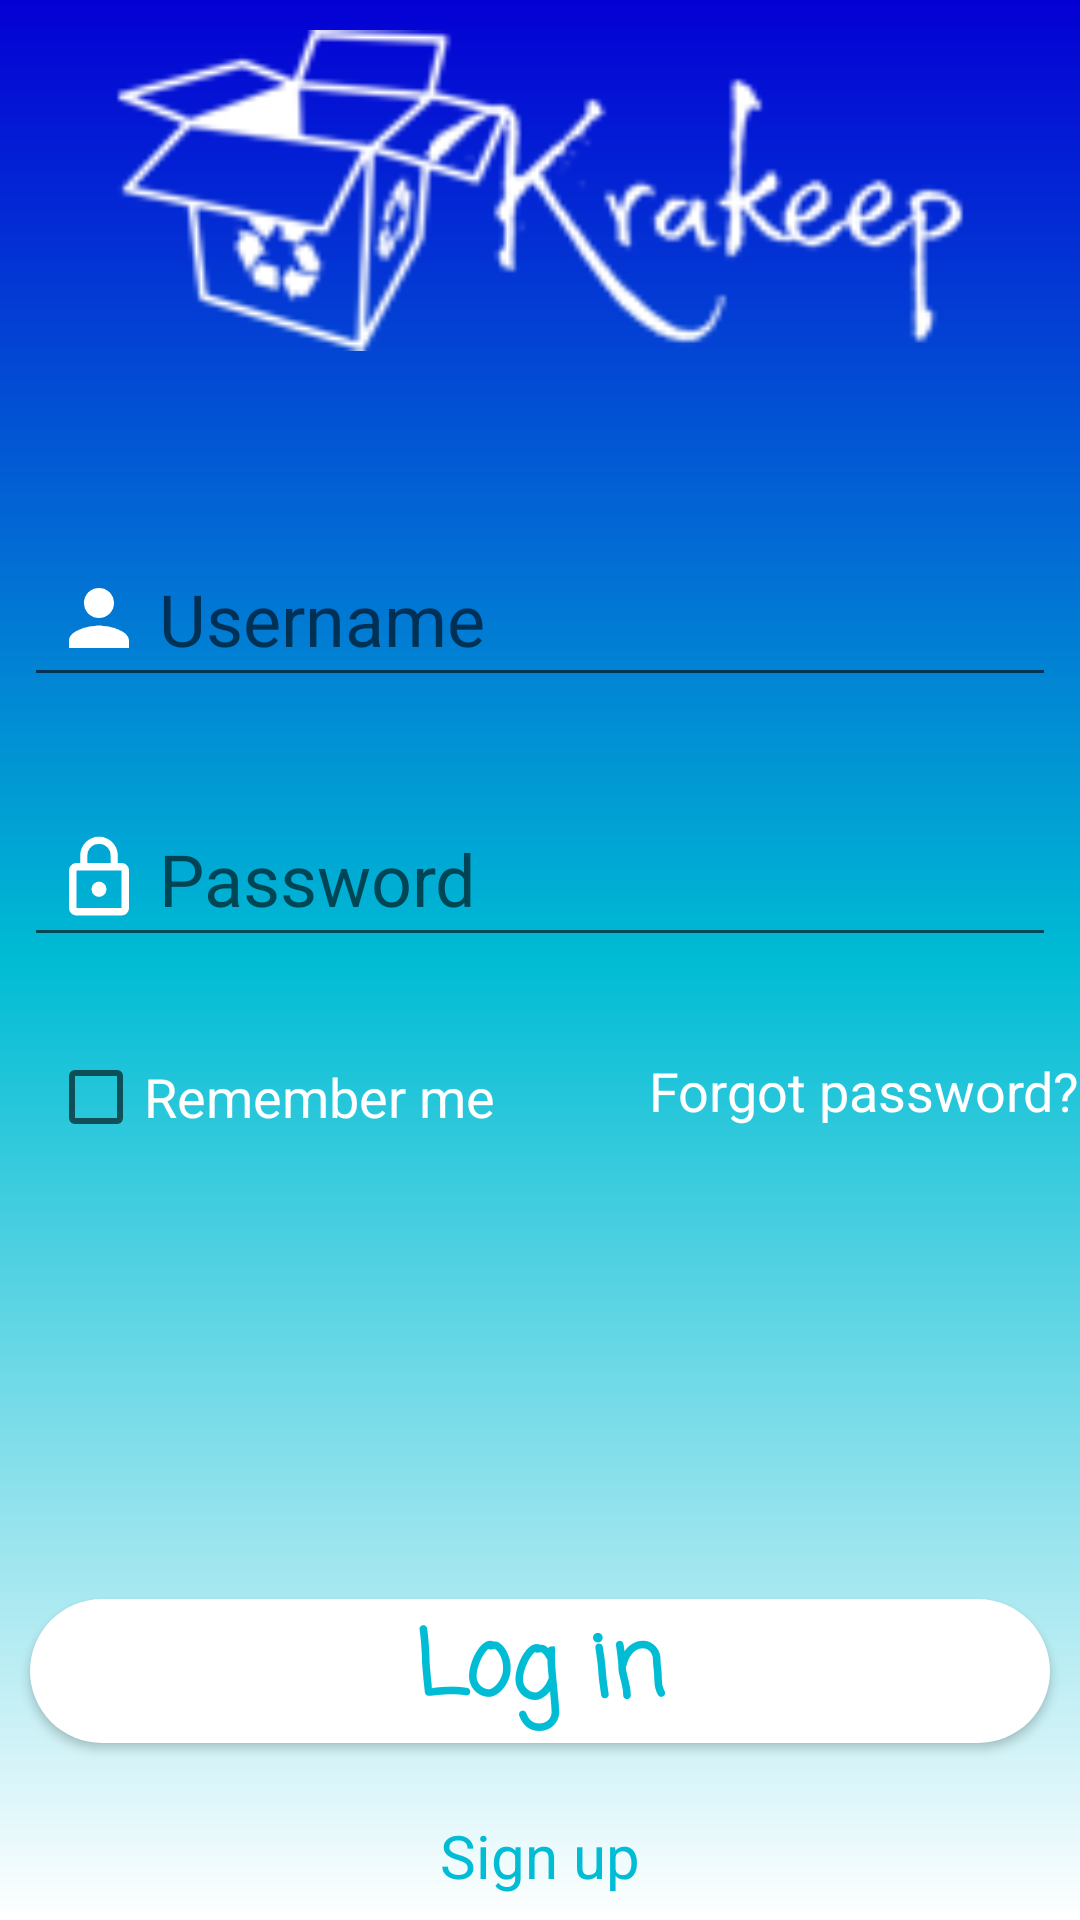

This screen was rendered from an Android layout file. Write that file and the resources it references.
<!-- AndroidManifest.xml: application theme AppTheme -->
<!-- res/layout/activity_login.xml -->
<?xml version="1.0" encoding="utf-8"?>
<LinearLayout xmlns:android="http://schemas.android.com/apk/res/android"
    xmlns:app="http://schemas.android.com/apk/res-auto"
    xmlns:tools="http://schemas.android.com/tools"
    android:layout_width="match_parent"
    android:layout_height="match_parent"
    android:background="@drawable/backgroundgrad"
    android:orientation="vertical"
    android:visibility="visible"
    app:layout_constraintBottom_toBottomOf="parent"
    app:layout_constraintEnd_toEndOf="parent"
    app:layout_constraintStart_toStartOf="parent"
    app:layout_constraintTop_toTopOf="parent"

    tools:context=".loginActivity">

    <ImageView
        android:id="@+id/imageView"
        android:layout_width="match_parent"
        android:layout_height="wrap_content"
        android:layout_marginBottom="20dp"
        android:layout_marginEnd="8dp"
        android:layout_marginStart="8dp"
        android:layout_marginTop="10dp"
        android:layout_weight="1"
        android:contentDescription="@string/logo"
        android:src="@drawable/whitekrakeeplogo" />

    <android.support.constraint.ConstraintLayout
        android:layout_width="match_parent"
        android:layout_height="wrap_content"
        android:layout_weight="1">

        <EditText
            android:id="@+id/usernameInp"
            android:layout_width="0dp"
            android:layout_height="wrap_content"
            android:layout_marginBottom="96dp"
            android:layout_marginEnd="8dp"
            android:layout_marginStart="8dp"
            android:drawablePadding="5dp"
            android:drawableStart="@drawable/usericon"
            android:ems="10"
            android:hint="@string/usernameInputHint"
            android:inputType="textEmailAddress"
            android:padding="10dp"
            android:textColor="@android:color/white"
            android:textSize="24sp"
            app:layout_constraintBottom_toBottomOf="parent"
            app:layout_constraintEnd_toEndOf="parent"
            app:layout_constraintHorizontal_bias="1.0"
            app:layout_constraintStart_toStartOf="parent" />

        <EditText
            android:id="@+id/pwInp"
            android:layout_width="0dp"
            android:layout_height="wrap_content"
            android:layout_marginBottom="7dp"
            android:layout_marginEnd="8dp"
            android:layout_marginStart="8dp"
            android:layout_marginTop="8dp"
            android:drawablePadding="5dp"
            android:drawableStart="@drawable/passwordicon"
            android:ems="10"
            android:hint="@string/pwHint"
            android:inputType="textPassword"
            android:padding="10dp"
            android:textColor="@android:color/white"
            android:textSize="24sp"
            app:layout_constraintBottom_toBottomOf="parent"
            app:layout_constraintEnd_toEndOf="parent"
            app:layout_constraintHorizontal_bias="0.0"
            app:layout_constraintStart_toStartOf="parent"
            app:layout_constraintTop_toBottomOf="@+id/usernameInp"
            app:layout_constraintVertical_bias="0.922" />
    </android.support.constraint.ConstraintLayout>

    <android.support.constraint.ConstraintLayout
        android:layout_width="match_parent"
        android:layout_height="88dp"
        android:layout_weight="2">

        <CheckBox
            android:id="@+id/checkBox"
            android:layout_width="162dp"
            android:layout_height="wrap_content"
            android:layout_marginBottom="8dp"
            android:layout_marginStart="16dp"
            android:layout_marginTop="2dp"
            android:text="@string/remMe"
            android:textColor="#FFF"
            android:textSize="18sp"
            app:layout_constraintBottom_toBottomOf="parent"
            app:layout_constraintStart_toStartOf="parent"
            app:layout_constraintTop_toTopOf="parent"
            app:layout_constraintVertical_bias="0.145" />

        <TextView
            android:id="@+id/forgotPW"
            android:layout_width="wrap_content"
            android:layout_height="38dp"
            android:layout_marginBottom="8dp"
            android:layout_marginStart="8dp"

            android:layout_marginTop="8dp"
            android:clickable="true"
            android:text="@string/forgotPW"
            android:textColor="@android:color/white"
            android:textSize="18sp"
            app:layout_constraintBottom_toBottomOf="parent"
            app:layout_constraintEnd_toEndOf="parent"
            app:layout_constraintHorizontal_bias="1.0"
            app:layout_constraintStart_toEndOf="@+id/checkBox"
            app:layout_constraintTop_toTopOf="parent"
            app:layout_constraintVertical_bias="0.123" />

    </android.support.constraint.ConstraintLayout>

    <android.support.constraint.ConstraintLayout
        android:layout_width="match_parent"
        android:layout_height="117dp"
        android:layout_marginTop="20dp"
        tools:layout_marginBottom="20dp">

        <Button
            android:id="@+id/loginButton"
            android:layout_width="match_parent"
            android:layout_height="wrap_content"
            android:layout_margin="10dp"
            android:layout_marginBottom="28dp"
            android:layout_marginEnd="8dp"
            android:layout_marginStart="8dp"
            android:layout_marginTop="8dp"
            android:background="@drawable/buttonbackground"
            android:elevation="0dp"
            android:fadeScrollbars="false"
            android:fontFamily="casual"
            android:onClick="check"
            android:text="@string/loginButton"
            android:textAlignment="center"
            android:textAllCaps="false"
            android:textAppearance="@android:style/TextAppearance.DeviceDefault.Medium"
            android:textColor="@color/mainCol"
            android:textSize="30sp"
            android:textStyle="bold"
            app:layout_constraintBottom_toBottomOf="parent"
            app:layout_constraintEnd_toEndOf="parent"
            app:layout_constraintStart_toStartOf="parent"
            app:layout_constraintTop_toTopOf="parent"
            app:layout_constraintVertical_bias="0.0"
            tools:fadeScrollbars="false"
            tools:textSize="36sp" />

        <TextView
            android:id="@+id/signUp"
            android:layout_width="wrap_content"
            android:layout_height="wrap_content"
            android:layout_marginBottom="8dp"
            android:layout_marginEnd="8dp"
            android:layout_marginStart="8dp"
            android:clickable="true"
            android:text="@string/signUp"
            android:textColor="#00bcd4"
            android:textSize="20sp"
            app:layout_constraintBottom_toBottomOf="parent"
            app:layout_constraintEnd_toEndOf="parent"
            app:layout_constraintStart_toStartOf="parent"
            app:layout_constraintTop_toBottomOf="@+id/loginButton"
            app:layout_constraintVertical_bias="1.0" />
    </android.support.constraint.ConstraintLayout>

</LinearLayout>
<!-- resources referenced by this layout -->
<resources>
  <color name="mainCol">#00bcd4</color>
  <!-- drawable backgroundgrad (drawable) -->
  <?xml version="1.0" encoding="utf-8"?>
  <shape xmlns:android="http://schemas.android.com/apk/res/android">
  <gradient
      android:angle="270"
      android:endColor="#fff"
      android:centerColor="#00bcd4"
      android:startColor="#0400D4"
  
  />
  </shape>
  <!-- drawable buttonbackground (drawable) -->
  <?xml version="1.0" encoding="utf-8"?>
  <shape xmlns:android="http://schemas.android.com/apk/res/android">
      <corners
          android:radius="25dp"
          />
      <solid android:color="#fff" />
  
     </shape>
  <!-- drawable passwordicon (drawable) -->
  <vector android:height="30dp" android:tint="#FFF"
      android:viewportHeight="24.0" android:viewportWidth="24.0"
      android:width="30dp" xmlns:android="http://schemas.android.com/apk/res/android">
      <path android:fillColor="#FF000000" android:pathData="M12,17c1.1,0 2,-0.9 2,-2s-0.9,-2 -2,-2 -2,0.9 -2,2 0.9,2 2,2zM18,8h-1L17,6c0,-2.76 -2.24,-5 -5,-5S7,3.24 7,6v2L6,8c-1.1,0 -2,0.9 -2,2v10c0,1.1 0.9,2 2,2h12c1.1,0 2,-0.9 2,-2L20,10c0,-1.1 -0.9,-2 -2,-2zM8.9,6c0,-1.71 1.39,-3.1 3.1,-3.1s3.1,1.39 3.1,3.1v2L8.9,8L8.9,6zM18,20L6,20L6,10h12v10z"/>
  </vector>
  <!-- drawable usericon (drawable) -->
  <vector android:height="30dp" android:tint="#FFF"
  
      android:viewportHeight="24.0" android:viewportWidth="24.0"
      android:width="30dp" xmlns:android="http://schemas.android.com/apk/res/android">
      <path android:fillColor="#FF000000" android:pathData="M12,12c2.21,0 4,-1.79 4,-4s-1.79,-4 -4,-4 -4,1.79 -4,4 1.79,4 4,4zM12,14c-2.67,0 -8,1.34 -8,4v2h16v-2c0,-2.66 -5.33,-4 -8,-4z"/>
  </vector>
  <!-- drawable whitekrakeeplogo: png bitmap (drawable, 6241 bytes) -->
  <string name="forgotPW">Forgot password?</string>
  <string name="loginButton">Log in</string>
  <string name="logo">Logo</string>
  <string name="pwHint">Password</string>
  <string name="remMe">Remember me</string>
  <string name="signUp">Sign up</string>
  <string name="usernameInputHint">Username   </string>
  <style name="AppTheme" parent="Theme.Design.Light">
          
          <item name="colorPrimary">@color/colorPrimary</item>
          <item name="colorPrimaryDark">@color/colorPrimaryDark</item>
          <item name="colorAccent">@android:color/white</item>
      </style>
  <color name="colorPrimary">#3F51B5</color>
  <color name="colorPrimaryDark">#303F9F</color>
</resources>
